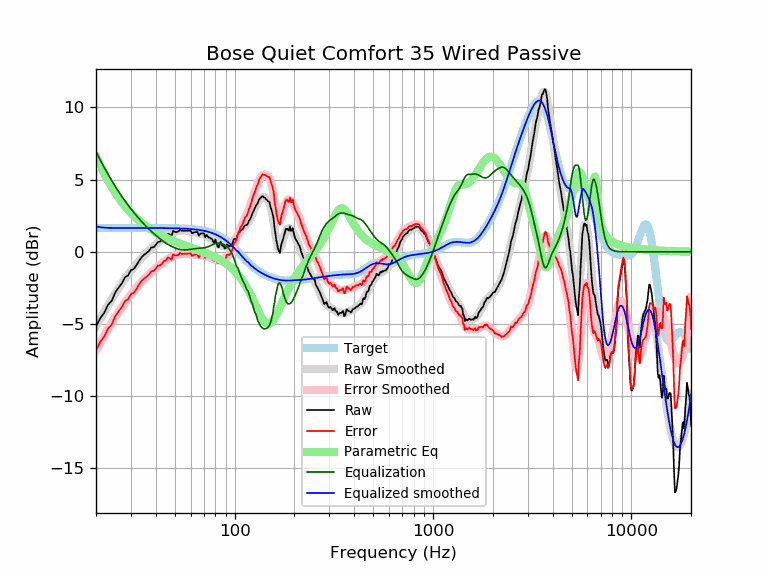

Source data for this figure (header and first rows):
frequency, raw, error, smoothed, error_smoothed, equalization, parametric_eq, equalized_raw, equalized_smoothed, target
20, -5.20, -6.84, -5.18, -6.83, 6.94, 6.59, 1.74, 1.75, 1.65
21, -4.61, -6.26, -4.66, -6.31, 6.37, 5.98, 1.76, 1.70, 1.65
22, -4.23, -5.88, -4.17, -5.82, 5.85, 5.43, 1.62, 1.67, 1.65
23, -3.68, -5.32, -3.71, -5.36, 5.37, 4.93, 1.70, 1.66, 1.65
24, -3.40, -5.05, -3.29, -4.93, 4.94, 4.49, 1.53, 1.65, 1.65
25, -2.83, -4.48, -2.89, -4.54, 4.54, 4.09, 1.71, 1.65, 1.65
26, -2.48, -4.13, -2.52, -4.17, 4.17, 3.74, 1.69, 1.65, 1.65
27, -2.20, -3.84, -2.19, -3.83, 3.83, 3.43, 1.64, 1.65, 1.65
28, -1.77, -3.42, -1.88, -3.52, 3.52, 3.15, 1.75, 1.65, 1.65
29, -1.65, -3.30, -1.59, -3.24, 3.24, 2.91, 1.59, 1.65, 1.65
30, -1.28, -2.92, -1.33, -2.98, 2.98, 2.68, 1.70, 1.65, 1.65
31, -1.20, -2.84, -1.08, -2.73, 2.73, 2.49, 1.53, 1.65, 1.65
32, -0.93, -2.57, -0.85, -2.50, 2.50, 2.31, 1.57, 1.65, 1.65
33, -0.62, -2.27, -0.64, -2.28, 2.28, 2.14, 1.66, 1.65, 1.65
34, -0.37, -2.02, -0.44, -2.08, 2.08, 2.00, 1.71, 1.65, 1.65
35, -0.21, -1.85, -0.25, -1.89, 1.89, 1.86, 1.69, 1.65, 1.65
36, -0.08, -1.73, -0.08, -1.72, 1.72, 1.74, 1.64, 1.65, 1.65
37, 0.06, -1.59, 0.09, -1.56, 1.56, 1.63, 1.62, 1.64, 1.64
38, 0.29, -1.35, 0.23, -1.41, 1.41, 1.52, 1.71, 1.64, 1.64
39, 0.31, -1.34, 0.37, -1.27, 1.27, 1.43, 1.58, 1.64, 1.64
40, 0.47, -1.18, 0.50, -1.14, 1.14, 1.34, 1.61, 1.64, 1.64
41, 0.68, -0.97, 0.62, -1.02, 1.02, 1.25, 1.70, 1.64, 1.64
42, 0.69, -0.95, 0.74, -0.90, 0.90, 1.18, 1.59, 1.64, 1.64
43, 0.81, -0.83, 0.85, -0.79, 0.79, 1.10, 1.60, 1.64, 1.64
44, 0.99, -0.65, 0.95, -0.69, 0.69, 1.04, 1.68, 1.64, 1.64
45, 1.03, -0.60, 1.04, -0.60, 0.60, 0.97, 1.63, 1.64, 1.64
46, 1.23, -0.40, 1.12, -0.51, 0.51, 0.91, 1.74, 1.64, 1.64
47, 1.20, -0.44, 1.20, -0.44, 0.44, 0.85, 1.63, 1.63, 1.63
48, 1.08, -0.55, 1.26, -0.37, 0.37, 0.80, 1.45, 1.63, 1.63
49, 1.45, -0.18, 1.32, -0.31, 0.31, 0.75, 1.76, 1.63, 1.63
50, 1.37, -0.26, 1.36, -0.26, 0.26, 0.70, 1.63, 1.63, 1.63
51, 1.37, -0.26, 1.40, -0.22, 0.22, 0.65, 1.59, 1.62, 1.62
52, 1.40, -0.22, 1.43, -0.19, 0.19, 0.61, 1.58, 1.62, 1.62
53, 1.54, -0.07, 1.46, -0.16, 0.16, 0.56, 1.70, 1.62, 1.62
54, 1.46, -0.15, 1.47, -0.14, 0.14, 0.52, 1.60, 1.61, 1.61
55, 1.46, -0.15, 1.48, -0.13, 0.13, 0.48, 1.59, 1.61, 1.61
56, 1.46, -0.14, 1.47, -0.13, 0.13, 0.44, 1.59, 1.60, 1.60
57, 1.46, -0.13, 1.47, -0.13, 0.13, 0.40, 1.59, 1.60, 1.60
58, 1.46, -0.13, 1.45, -0.14, 0.14, 0.37, 1.60, 1.59, 1.59
59, 1.46, -0.12, 1.43, -0.15, 0.15, 0.33, 1.61, 1.58, 1.58
60, 1.46, -0.11, 1.41, -0.17, 0.17, 0.29, 1.63, 1.58, 1.58
61, 1.28, -0.29, 1.39, -0.18, 0.18, 0.26, 1.46, 1.57, 1.57
62, 1.33, -0.23, 1.36, -0.20, 0.20, 0.22, 1.53, 1.56, 1.56
63, 1.37, -0.18, 1.34, -0.21, 0.21, 0.19, 1.58, 1.55, 1.55
64, 1.37, -0.17, 1.32, -0.22, 0.22, 0.16, 1.59, 1.54, 1.54
65, 1.37, -0.16, 1.30, -0.23, 0.23, 0.12, 1.60, 1.53, 1.53
66, 1.12, -0.40, 1.28, -0.24, 0.24, 0.09, 1.35, 1.51, 1.51
67, 1.25, -0.25, 1.26, -0.24, 0.24, 0.06, 1.49, 1.50, 1.50
68, 1.27, -0.22, 1.24, -0.25, 0.25, 0.02, 1.52, 1.49, 1.49
69, 1.27, -0.20, 1.21, -0.26, 0.26, -0.01, 1.53, 1.47, 1.47
70, 1.27, -0.18, 1.18, -0.27, 0.27, -0.04, 1.54, 1.45, 1.45
71, 1.00, -0.44, 1.15, -0.29, 0.29, -0.08, 1.29, 1.44, 1.44
72, 1.17, -0.25, 1.11, -0.31, 0.31, -0.11, 1.47, 1.42, 1.42
73, 1.08, -0.32, 1.06, -0.33, 0.33, -0.14, 1.41, 1.40, 1.40
74, 0.98, -0.39, 1.01, -0.36, 0.36, -0.18, 1.34, 1.37, 1.37
75, 0.98, -0.37, 0.95, -0.40, 0.40, -0.21, 1.38, 1.35, 1.35
76, 0.90, -0.43, 0.89, -0.43, 0.43, -0.25, 1.33, 1.32, 1.32
77, 0.88, -0.41, 0.82, -0.47, 0.47, -0.28, 1.36, 1.30, 1.30
78, 0.69, -0.58, 0.76, -0.51, 0.51, -0.32, 1.20, 1.27, 1.27
79, 0.60, -0.63, 0.69, -0.55, 0.55, -0.35, 1.15, 1.24, 1.24
... 553 more rows
